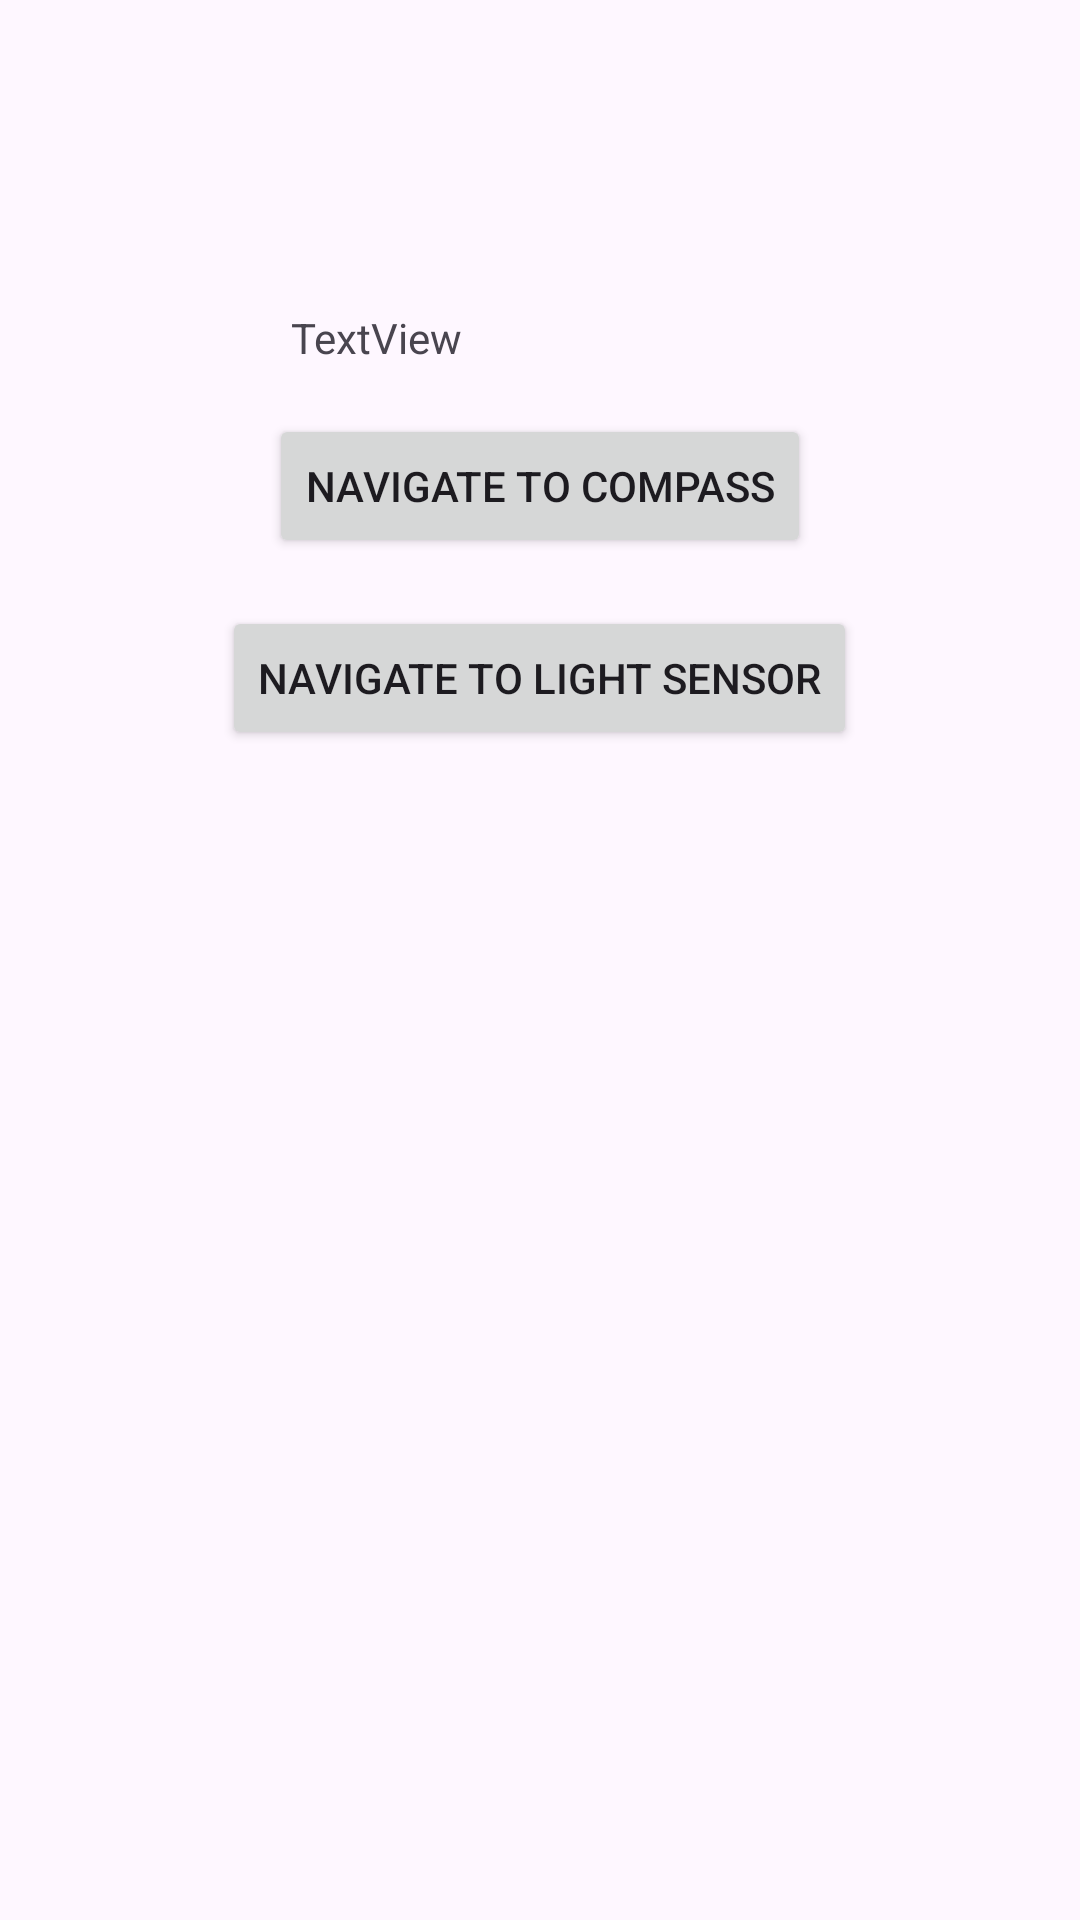

Write the Android layout XML for this screen, with the resource values it uses.
<!-- AndroidManifest.xml: application theme Theme.Sonsor -->
<!-- res/layout/activity_main.xml -->
<RelativeLayout xmlns:android="http://schemas.android.com/apk/res/android"
    xmlns:tools="http://schemas.android.com/tools"
    android:layout_width="match_parent"
    android:layout_height="match_parent"
    tools:context=".MainActivity">

    <TextView
        android:id="@+id/textView1"
        android:layout_width="wrap_content"
        android:layout_height="wrap_content"
        android:layout_alignParentLeft="true"
        android:layout_alignParentTop="true"
        android:layout_marginLeft="97dp"
        android:layout_marginTop="103dp"
        android:text="TextView" />

    <Button
        android:id="@+id/buttonNavigateToCompass"
        android:layout_width="wrap_content"
        android:layout_height="wrap_content"
        android:text="Navigate to Compass"
        android:layout_below="@id/textView1"
        android:layout_centerHorizontal="true"
        android:layout_marginTop="16dp" />

    <Button
        android:id="@+id/buttonNavigateToLightSensor"
        android:layout_width="wrap_content"
        android:layout_height="wrap_content"
        android:text="Navigate to Light Sensor"
        android:layout_below="@id/buttonNavigateToCompass"
        android:layout_centerHorizontal="true"
        android:layout_marginTop="16dp" />

</RelativeLayout>
<!-- resources referenced by this layout -->
<resources>
  <style name="Theme.Sonsor" parent="Base.Theme.Sonsor" />
  <style name="Base.Theme.Sonsor" parent="Theme.Material3.DayNight.NoActionBar">
          
          
      </style>
</resources>
